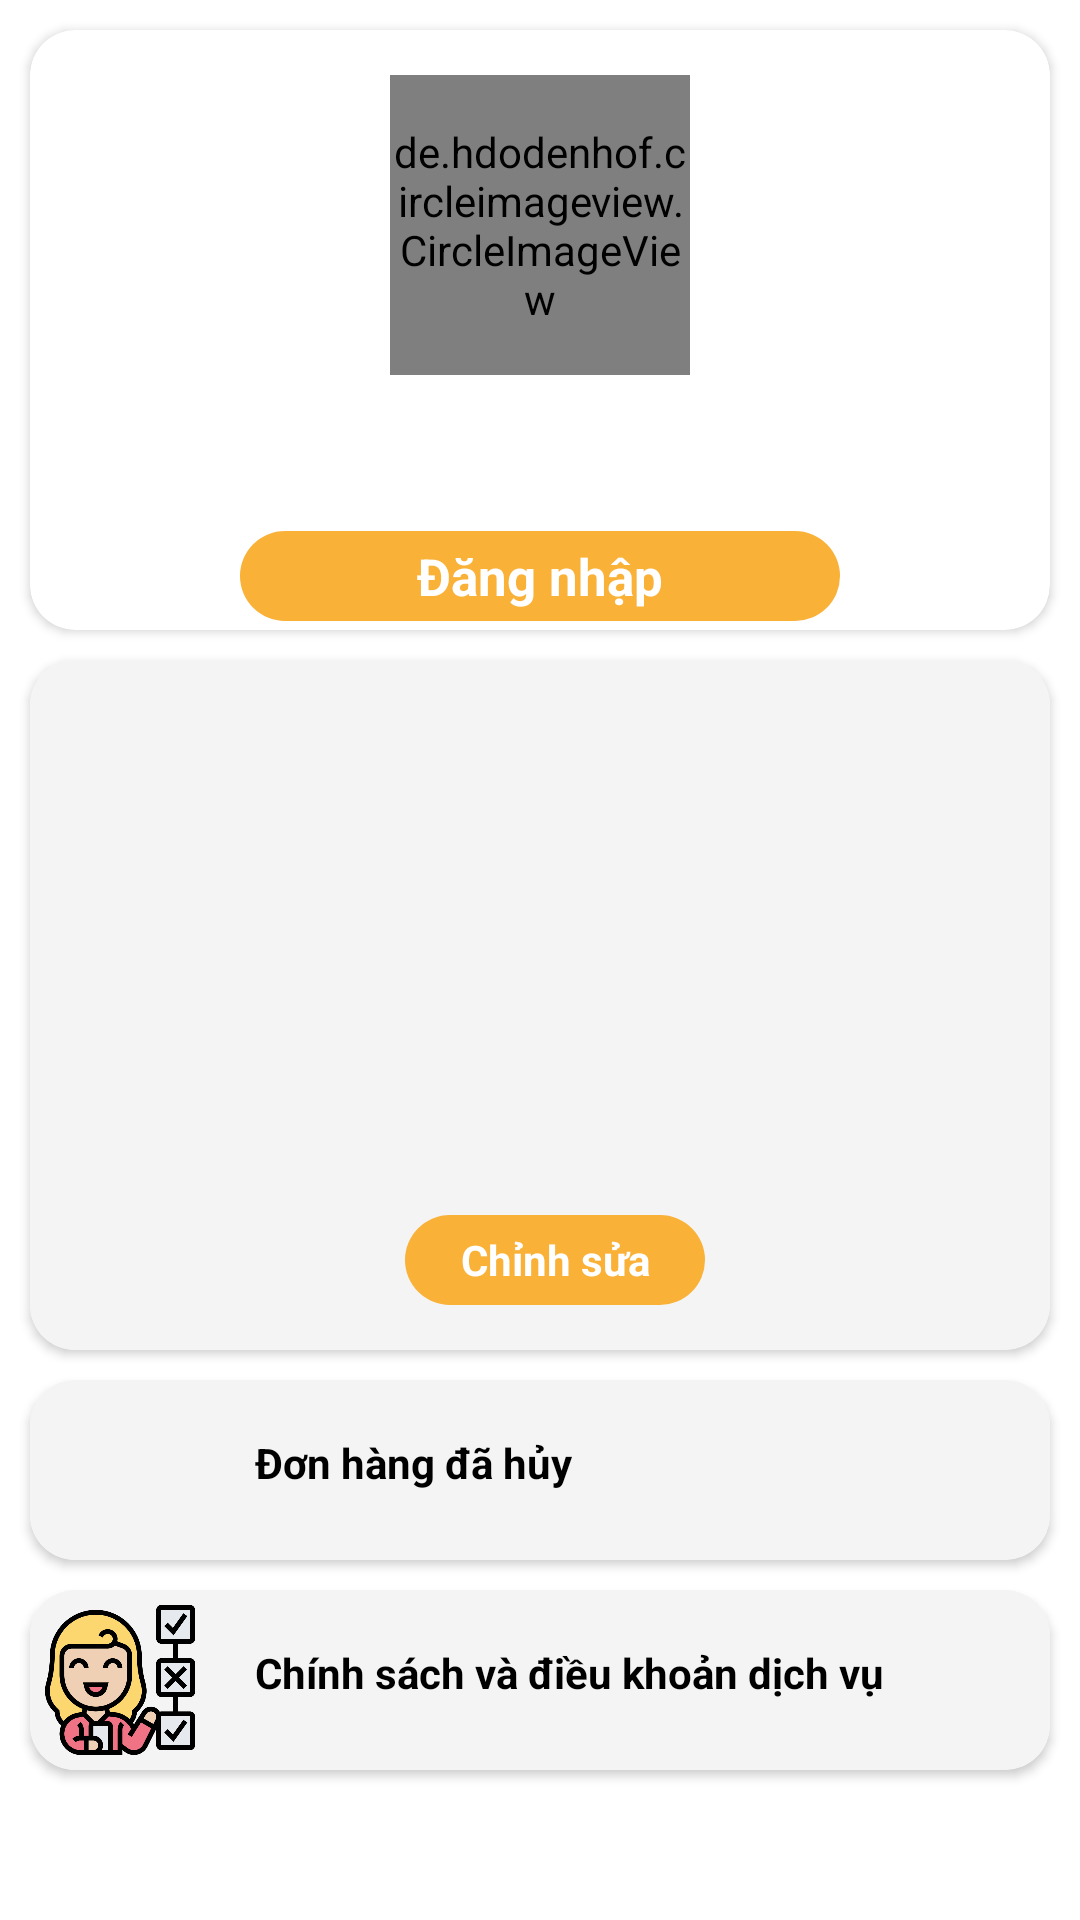

This screen was rendered from an Android layout file. Write that file and the resources it references.
<!-- AndroidManifest.xml: fallback theme Theme.MaterialComponents.DayNight.NoActionBar -->
<!-- res/layout/fragment_user.xml -->
<?xml version="1.0" encoding="utf-8"?>
<LinearLayout xmlns:android="http://schemas.android.com/apk/res/android"
    xmlns:tools="http://schemas.android.com/tools"
    android:layout_width="match_parent"
    android:layout_height="match_parent"
    xmlns:app="http://schemas.android.com/apk/res-auto"
    android:orientation="vertical"
    tools:context=".View.Fragment.fragment_user">




    <androidx.cardview.widget.CardView
        android:layout_marginLeft="10dp"
        android:layout_marginRight="10dp"
        android:layout_marginTop="10dp"
        android:padding="5dp"
        android:layout_width="match_parent"
        android:layout_height="200dp"
        app:cardCornerRadius="15dp">
    <LinearLayout
        android:background="@drawable/bkfood"
        android:layout_width="match_parent"
        android:layout_height="match_parent"
        android:orientation="vertical"
        >
        <de.hdodenhof.circleimageview.CircleImageView
            android:layout_marginTop="15dp"
            android:layout_gravity="center_horizontal"
            xmlns:app="http://schemas.android.com/apk/res-auto"
            android:id="@+id/profile_image"
            android:layout_width="100dp"
            android:layout_height="100dp"
            android:src="@drawable/userc"
            app:civ_border_width="2dp"
            app:civ_border_color="#FF000000"
            />


        <TextView
            android:layout_marginTop="10dp"
            android:layout_gravity="center_horizontal"
            android:layout_width="wrap_content"
            android:layout_height="wrap_content"
            android:layout_marginBottom="5dp"
            android:id="@+id/tv_account_nameAccount"
            android:textColor="@color/black"
            android:textSize="20sp"
            android:textStyle="bold" />

        <TextView
            android:layout_marginTop="10dp"
            android:layout_gravity="center_horizontal"
            android:layout_width="200dp"
            android:layout_height="30dp"
            android:gravity="center"
            android:layout_marginBottom="5dp"
            android:text="Đăng nhập"
            android:id="@+id/btn_login_user"
            android:textColor="@color/white"
            android:textSize="17sp"
            android:textStyle="bold"
            android:background="@drawable/border_card"
            />
    </LinearLayout>
    </androidx.cardview.widget.CardView>

    <androidx.cardview.widget.CardView
        android:layout_width="match_parent"
        android:layout_height="wrap_content"
        android:layout_marginLeft="10dp"
        android:layout_marginTop="10dp"
        android:layout_marginRight="10dp"
        android:padding="20dp"
        android:paddingBottom="10dp"
        app:cardCornerRadius="15dp">

        <LinearLayout
            android:paddingTop="30dp"
            android:id="@+id/layput_user"
            android:layout_width="match_parent"
            android:layout_height="match_parent"
            android:background="#F4F4F4"
            android:gravity="center_vertical"
            android:paddingLeft="10dp"
            android:orientation="vertical">

            <TextView
                android:id="@+id/tv_account_id"
                android:layout_width="wrap_content"
                android:layout_height="wrap_content"
                android:textColor="@color/black"
                android:textSize="14sp" />

            <TextView
                android:id="@+id/tv_account_address"
                android:layout_width="wrap_content"
                android:layout_height="wrap_content"
                android:layout_marginTop="10dp"
                android:textColor="@color/black"
                android:textSize="14sp" />

            <TextView
                android:id="@+id/tv_account_gender"
                android:layout_width="wrap_content"
                android:layout_height="wrap_content"
                android:layout_marginTop="10dp"
                android:textColor="@color/black"
                android:textSize="14sp" />

            <TextView
                android:id="@+id/tv_account_phone"
                android:layout_width="wrap_content"
                android:layout_height="wrap_content"
                android:layout_marginTop="10dp"
                android:textColor="@color/black"
                android:textSize="14sp" />

            <TextView
                android:id="@+id/tv_account_email"
                android:layout_width="wrap_content"
                android:layout_height="wrap_content"
                android:layout_marginTop="10dp"
                android:textColor="@color/black"
                android:textSize="14sp" />

            <TextView
                android:layout_marginTop="20dp"
                android:layout_gravity="center_horizontal"
                android:layout_width="100dp"
                android:layout_height="30dp"
                android:gravity="center"
                android:layout_marginBottom="15dp"
                android:text="Chỉnh sửa"
                android:id="@+id/btn_edit_user_dl"
                android:textColor="@color/white"
                android:textSize="14sp"
                android:textStyle="bold"
                android:background="@drawable/border_card"
                />

        </LinearLayout>
    </androidx.cardview.widget.CardView>



    <androidx.cardview.widget.CardView
        app:cardCornerRadius="15dp"
        android:layout_width="match_parent"
        android:layout_height="wrap_content"
        android:layout_marginLeft="10dp"
        android:layout_marginRight="10dp"
        android:layout_marginTop="10dp"
        >
    <LinearLayout
        android:id="@+id/ll_Order_diss"
        android:layout_width="match_parent"
        android:layout_height="wrap_content"
        android:background="#F4F4F4"
        android:orientation="horizontal"
        android:padding="5dp">

        <ImageView xmlns:app="http://schemas.android.com/apk/res-auto"
            android:layout_width="50dp"
            android:layout_height="50dp"
            android:layout_marginEnd="20dp"
            android:src="@drawable/cancel"
            app:civ_border_color="#FF000000"
            app:civ_border_width="0dp" />

        <LinearLayout
            android:layout_width="wrap_content"
            android:layout_height="match_parent"
            android:gravity="center"
            android:orientation="vertical">

            <TextView
                android:layout_width="wrap_content"
                android:layout_height="wrap_content"
                android:layout_marginBottom="5dp"
                android:text="Đơn hàng đã hủy"
                android:textColor="@color/black"
                android:textSize="14sp"
                android:textStyle="bold"/>
        </LinearLayout>


    </LinearLayout>
    </androidx.cardview.widget.CardView>

    <androidx.cardview.widget.CardView
        app:cardCornerRadius="15dp"
        android:layout_width="match_parent"
        android:layout_height="wrap_content"
        android:layout_marginLeft="10dp"
        android:layout_marginRight="10dp"
        android:layout_marginTop="10dp"
        >
    <LinearLayout
        android:id="@+id/csbm"
        android:layout_width="match_parent"
        android:layout_height="wrap_content"
        android:background="#F4F4F4"
        android:orientation="horizontal"
        android:padding="5dp">

        <ImageView xmlns:app="http://schemas.android.com/apk/res-auto"
            android:layout_width="50dp"
            android:layout_height="50dp"
            android:layout_marginEnd="20dp"
            android:src="@drawable/rules"
            app:civ_border_color="#FF000000"
            app:civ_border_width="0dp" />

        <LinearLayout
            android:layout_width="wrap_content"
            android:layout_height="match_parent"
            android:gravity="center"
            android:orientation="vertical">

            <TextView
                android:layout_width="wrap_content"
                android:layout_height="wrap_content"
                android:layout_marginBottom="5dp"
                android:text="Chính sách và điều khoản dịch vụ"
                android:textColor="@color/black"
                android:textSize="14sp"
                android:textStyle="bold"/>
        </LinearLayout>


    </LinearLayout>
    </androidx.cardview.widget.CardView>

</LinearLayout>
<!-- resources referenced by this layout -->
<resources>
  <color name="black">#FF000000</color>
  <color name="white">#FFFFFFFF</color>
  <!-- drawable border_card (drawable) -->
  <?xml version="1.0" encoding="utf-8"?>
  <shape xmlns:android="http://schemas.android.com/apk/res/android">
      <solid android:color="@color/Color_F9B138"/>
      <stroke android:width="0dp"
          android:color="@color/white" />
      <corners android:radius="20dp"/>
  </shape>
  <!-- drawable rules: png bitmap (drawable, 41764 bytes) -->
  <color name="Color_F9B138">#F9B138</color>
</resources>
